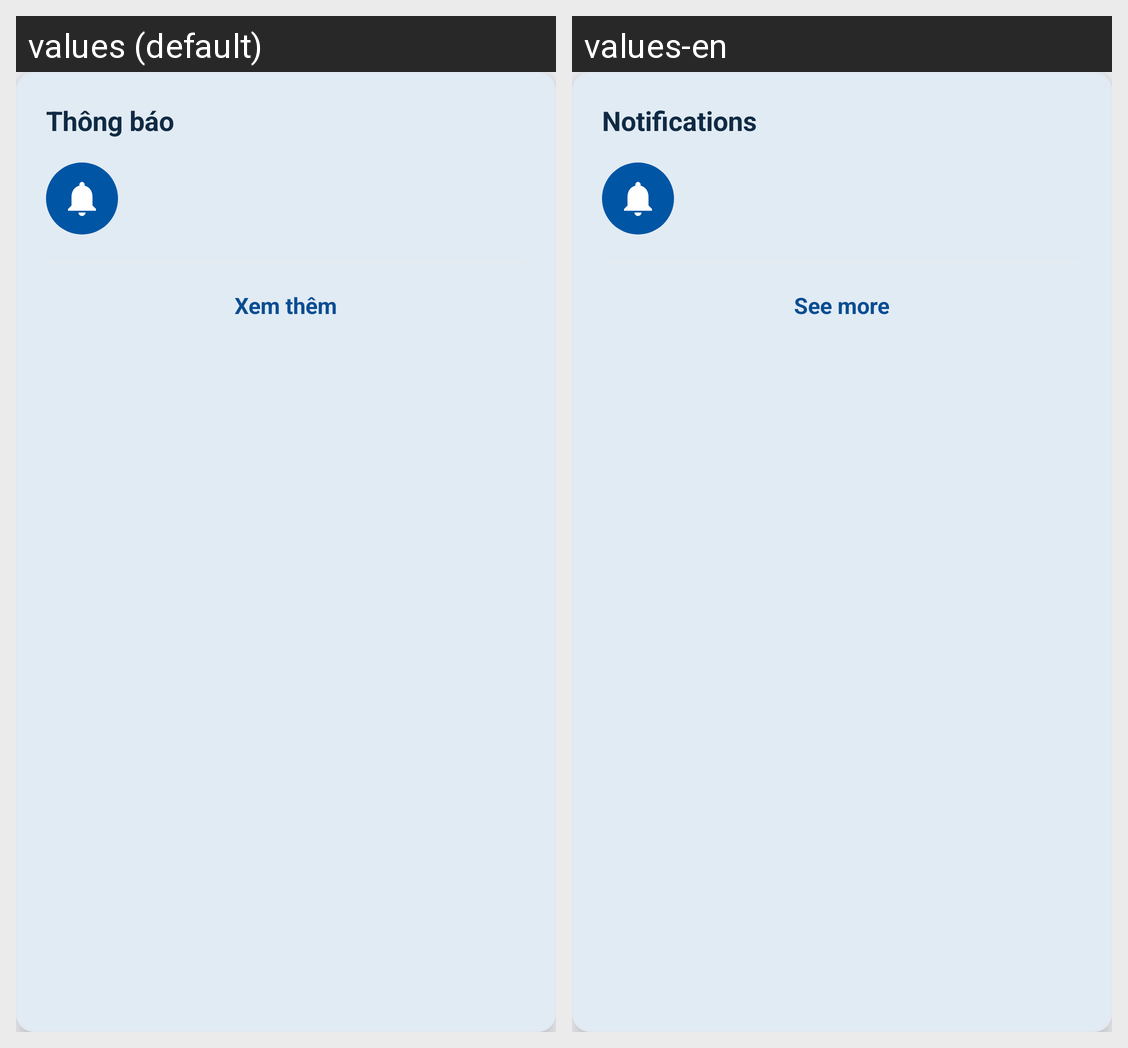

Strings drawn on this Android screen and how each of the app's shown locales translates them:
Android screen res/layout/dialog_notification_popup.xml rendered under 2 locales, left to right: values (default), values-en. Device: Nexus 5 (rendered at 1080×1920; each locale shown at half size, 540×960, under a caption strip naming it); theme Theme.MKUPortal.
Strings drawn on this screen, with the default value and each locale's value (text and hints the layout hard-codes, and strings that could not be matched under every locale, appear in the picture but are not listed):

title_notification
  values: Thông báo
  values-en: Notifications

text_see_more
  values: Xem thêm
  values-en: See more
